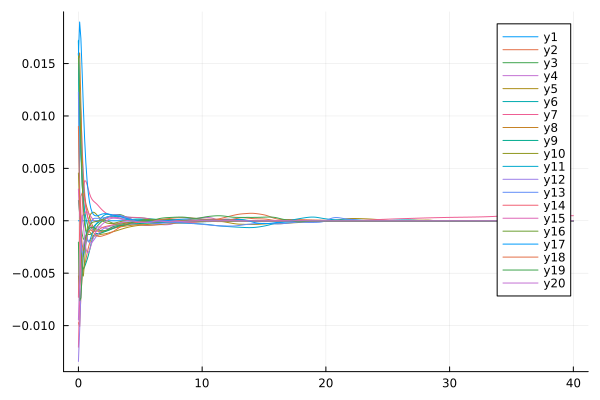

The table this chart was drawn from, first rows:
flowtime, w1, w2, w3, w4, w5, w6, w7, w8, w9, w10, w11, w12, w13, w14, w15, w16, w17, w18, w19, w20
0.0, 0.0, -0.009718, 0.001949, 0.0117, -0.005263, 0.01598, -0.01206, 0.01546, 0.01713, 0.004559, 0.01722, -0.01342, 0.01227, -0.007304, 0.003026, 0.01598, 0.0158, 0.009006, -0.002038, -0.009447
0.1, 0.0, -0.01009, 0.0006777, 0.01185, -0.006268, 0.01163, -0.007639, 0.01601, 0.002846, 0.00151, 0.009335, -0.01051, 0.00273, -0.0005377, 0.0004784, 0.01224, 0.01896, 0.001799, -0.007637, -0.005745
0.2, 0.0, -0.007156, -0.0002877, 0.01037, -0.00519, 0.00641, -0.002662, 0.01106, -0.002736, -0.002484, 0.006483, -0.006826, -0.001477, 0.002327, 0.0001433, 0.007348, 0.01739, -0.0007726, -0.007362, -0.0008333
0.3, 0.0, -0.005309, -0.001227, 0.007078, -0.003683, 0.003425, 0.001134, 0.006394, -0.004386, -0.005107, 0.004513, -0.004296, -0.003005, 0.00265, 0.0004408, 0.003727, 0.01424, -0.00224, -0.005089, 0.0005423
0.4, 0.0, -0.004639, -0.001763, 0.004493, -0.00269, 0.001984, 0.00314, 0.003642, -0.004603, -0.005271, 0.00225, -0.002516, -0.003392, 0.00258, 0.0005592, 0.001187, 0.01081, -0.002868, -0.003318, -0.0004065
0.5, 0.0, -0.004235, -0.001699, 0.002767, -0.001964, 0.001012, 0.003812, 0.002272, -0.004388, -0.003864, 0.0003723, -0.001605, -0.002938, 0.002015, 0.0007218, -0.0003655, 0.007852, -0.002635, -0.002252, -0.001712
0.6, 0.0, -0.003713, -0.001472, 0.001542, -0.00142, 0.0002812, 0.003792, 0.001597, -0.004061, -0.002137, -0.0009455, -0.001457, -0.002225, 0.00122, 0.0008614, -0.0009756, 0.00556, -0.002012, -0.001531, -0.002626
0.7, 0.0, -0.003125, -0.001339, 0.0006778, -0.00109, -0.0002628, 0.003455, 0.001208, -0.003709, -0.0008665, -0.001718, -0.001666, -0.001566, 0.0005844, 0.0008673, -0.0009654, 0.003848, -0.001438, -0.001064, -0.003032
0.8, 0.0, -0.00259, -0.001307, 0.0001166, -0.0009858, -0.0006137, 0.003015, 0.0008464, -0.003312, -7.959886982456207e-5, -0.002007, -0.001921, -0.0009952, 0.0001361, 0.0007586, -0.0007117, 0.002618, -0.001067, -0.000805, -0.003034
0.9, 0.0, -0.002157, -0.001306, -0.000229, -0.001054, -0.0007811, 0.002597, 0.0004275, -0.002836, 0.0003831, -0.001923, -0.00208, -0.0005179, -0.0002142, 0.0005991, -0.0004564, 0.001769, -0.0009013, -0.0006829, -0.002789
1.0, 0.0, -0.001827, -0.001278, -0.0004404, -0.001195, -0.0007986, 0.00227, -2.1175849727522033e-6, -0.002316, 0.0006489, -0.001614, -0.002115, -0.0001563, -0.0005223, 0.0004227, -0.0002783, 0.001199, -0.0008858, -0.0006359, -0.002428
1.1, 0.0, -0.001592, -0.001197, -0.0005628, -0.001329, -0.0007177, 0.002046, -0.000359, -0.001843, 0.000784, -0.001234, -0.002045, 7.711574519254212e-5, -0.0007807, 0.000245, -0.0001771, 0.0008354, -0.0009659, -0.0006302, -0.002038
1.2, 0.0, -0.001441, -0.001062, -0.0006176, -0.001417, -0.0005917, 0.001898, -0.0006159, -0.001493, 0.0008197, -0.0008811, -0.00191, 0.0001965, -0.0009518, 9.289997511396606e-5, -0.0001268, 0.0006232, -0.001098, -0.0006523, -0.001673
1.3, 0.0, -0.001352, -0.0008943, -0.0006268, -0.001453, -0.0004613, 0.00179, -0.0007894, -0.001293, 0.0007782, -0.000596, -0.001746, 0.0002364, -0.001024, -6.2593613109627285e-6, -9.934096790206619e-5, 0.0005136, -0.001241, -0.0006948, -0.001364
1.4, 0.0, -0.001297, -0.0007156, -0.000614, -0.001447, -0.0003484, 0.00169, -0.0009008, -0.001222, 0.0006819, -0.0003789, -0.00157, 0.0002377, -0.001018, -4.9781458094436296e-5, -7.700745370011023e-5, 0.00047, -0.001361, -0.0007488, -0.001116
1.5, 0.0, -0.001257, -0.0005471, -0.0005961, -0.001416, -0.0002562, 0.001578, -0.0009678, -0.001221, 0.0005538, -0.0002083, -0.001398, 0.0002323, -0.0009654, -5.492496316800591e-5, -5.160297427416408e-5, 0.00047, -0.001442, -0.0008062, -0.0009177
1.6, 0.0, -0.001221, -0.0003996, -0.0005833, -0.001375, -0.0001755, 0.00145, -0.001003, -0.001232, 0.000415, -6.055510111829631e-5, -0.001237, 0.0002353, -0.00089, -3.97963036861735e-5, -2.0287072768660757e-5, 0.0004987, -0.001485, -0.0008598, -0.0007535
1.7, 0.0, -0.001183, -0.000274, -0.000582, -0.001336, -9.395582784397041e-5, 0.001313, -0.001014, -0.001221, 0.0002819, 7.902818024239228e-5, -0.001093, 0.0002469, -0.0008094, -1.4164809729717217e-5, 1.6101816748208525e-5, 0.0005431, -0.001496, -0.0009037, -0.0006115
1.8, 0.0, -0.001141, -0.0001637, -0.0005945, -0.001305, -2.885793771494788e-6, 0.00118, -0.001011, -0.001189, 0.0001621, 0.0002146, -0.000966, 0.0002605, -0.000734, 1.829530545794219e-5, 5.228785142529871e-5, 0.0005917, -0.001484, -0.0009343, -0.000485
1.9, 0.0, -0.001093, -6.0710537861764716e-5, -0.000619, -0.001284, 9.450590476813818e-5, 0.001057, -0.001004, -0.001145, 5.722728740730619e-5, 0.0003429, -0.0008583, 0.0002713, -0.0006691, 5.5633866796176035e-5, 7.952746109977266e-5, 0.0006342, -0.001456, -0.0009507, -0.0003701
2.0, 0.0, -0.001042, 3.861455182214843e-5, -0.0006508, -0.001269, 0.0001859, 0.000947, -0.0009947, -0.001099, -3.287860317277566e-5, 0.0004563, -0.0007692, 0.00028, -0.000616, 9.540378108423029e-5, 8.9934945009851e-5, 0.000664, -0.00142, -0.0009534, -0.0002638
2.1, 0.0, -0.0009875, 0.0001315, -0.0006838, -0.001255, 0.0002621, 0.000847, -0.0009817, -0.001056, -0.0001078, 0.0005453, -0.0006972, 0.0002907, -0.0005738, 0.0001352, 7.982255433608994e-5, 0.0006787, -0.00138, -0.0009428, -0.000164
2.2, 0.0, -0.0009329, 0.0002136, -0.0007118, -0.001235, 0.0003207, 0.0007585, -0.0009607, -0.001014, -0.000167, 0.0006017, -0.00064, 0.0003072, -0.0005403, 0.0001738, 5.0391666106009054e-5, 0.00068, -0.001341, -0.0009181, -7.00064042048701e-5
2.3, 0.0, -0.00088, 0.0002829, -0.0007298, -0.001209, 0.0003631, 0.0006846, -0.0009307, -0.0009705, -0.0002109, 0.0006234, -0.000595, 0.0003314, -0.0005127, 0.0002113, 7.455305048581309e-6, 0.0006701, -0.001303, -0.0008777, 1.674342558903615e-5
2.4, 0.0, -0.0008314, 0.00034, -0.0007337, -0.001177, 0.0003922, 0.0006288, -0.0008936, -0.0009257, -0.0002402, 0.0006156, -0.0005596, 0.0003629, -0.0004874, 0.0002471, -4.1715237459493966e-5, 0.0006512, -0.001261, -0.0008215, 9.309365313682602e-5
2.5, 0.0, -0.0007897, 0.0003878, -0.0007219, -0.001142, 0.0004111, 0.0005926, -0.0008518, -0.0008788, -0.0002568, 0.0005883, -0.0005309, 0.0004002, -0.0004612, 0.0002786, -9.23872857989932e-5, 0.0006269, -0.001215, -0.0007529, 0.0001556
2.6, 0.0, -0.0007551, 0.0004293, -0.0006944, -0.001108, 0.0004227, 0.0005738, -0.000808, -0.0008294, -0.0002624, 0.0005518, -0.0005055, 0.0004413, -0.0004325, 0.0003029, -0.0001427, 0.0006008, -0.001162, -0.0006797, 0.0002015
2.7, 0.0, -0.0007255, 0.0004665, -0.0006537, -0.001075, 0.0004293, 0.0005676, -0.0007656, -0.0007773, -0.0002579, 0.000512, -0.0004798, 0.0004828, -0.0004021, 0.0003181, -0.0001915, 0.0005747, -0.001101, -0.0006122, 0.0002298
2.8, 0.0, -0.0006983, 0.0005006, -0.000604, -0.001042, 0.0004323, 0.0005682, -0.0007271, -0.0007233, -0.0002442, 0.0004712, -0.0004505, 0.0005198, -0.0003725, 0.000324, -0.000237, 0.00055, -0.001033, -0.0005582, 0.000242
2.9, 0.0, -0.0006718, 0.0005319, -0.0005511, -0.00101, 0.000432, 0.0005704, -0.0006938, -0.0006693, -0.0002233, 0.0004297, -0.0004139, 0.0005465, -0.0003462, 0.0003215, -0.0002756, 0.0005268, -0.0009595, -0.0005202, 0.0002423
3.0, 0.0, -0.0006453, 0.00056, -0.0005003, -0.000976, 0.0004289, 0.0005699, -0.0006652, -0.0006171, -0.0001976, 0.0003873, -0.0003673, 0.0005593, -0.0003237, 0.0003121, -0.0003039, 0.0005047, -0.0008823, -0.0004958, 0.0002354
3.1, 0.0, -0.0006186, 0.0005824, -0.0004548, -0.0009408, 0.0004234, 0.0005629, -0.0006406, -0.0005681, -0.0001689, 0.0003444, -0.000312, 0.0005578, -0.0003032, 0.0002978, -0.0003204, 0.0004822, -0.0008035, -0.0004803, 0.0002247
3.2, 0.0, -0.0005912, 0.0005957, -0.0004156, -0.0009044, 0.0004162, 0.0005476, -0.0006187, -0.0005228, -0.0001386, 0.0003024, -0.0002555, 0.0005438, -0.000282, 0.0002823, -0.0003256, 0.0004573, -0.0007249, -0.0004702, 0.0002109
3.3, 0.0, -0.0005625, 0.0005961, -0.0003821, -0.0008669, 0.0004077, 0.0005244, -0.0005986, -0.0004817, -0.0001079, 0.0002626, -0.0002069, 0.0005199, -0.0002588, 0.0002695, -0.0003216, 0.0004286, -0.0006487, -0.0004628, 0.0001936
3.4, 0.0, -0.0005316, 0.000581, -0.0003535, -0.0008292, 0.0003982, 0.0004955, -0.0005793, -0.0004451, -7.813333128628864e-5, 0.0002267, -0.0001709, 0.0004887, -0.000234, 0.0002617, -0.0003109, 0.0003951, -0.0005768, -0.0004563, 0.0001728
3.5, 0.0, -0.0004983, 0.00055, -0.0003294, -0.0007917, 0.0003881, 0.0004637, -0.0005603, -0.0004131, -5.0923664269302684e-5, 0.0001955, -0.0001471, 0.0004528, -0.0002099, 0.0002582, -0.0002953, 0.0003579, -0.0005105, -0.0004501, 0.0001489
3.6, 0.0, -0.0004632, 0.0005047, -0.00031, -0.0007551, 0.0003776, 0.0004323, -0.0005416, -0.0003857, -2.7114232633622986e-5, 0.0001691, -0.0001325, 0.0004147, -0.00019, 0.0002568, -0.0002764, 0.0003195, -0.0004504, -0.000443, 0.0001222
3.7, 0.0, -0.0004278, 0.000449, -0.0002964, -0.0007198, 0.0003669, 0.0004043, -0.0005235, -0.0003627, -6.639660924680146e-6, 0.0001476, -0.0001239, 0.0003763, -0.0001769, 0.000255, -0.0002554, 0.000283, -0.0003968, -0.0004317, 9.381209391226305e-5
3.8, 0.0, -0.000394, 0.0003876, -0.0002899, -0.0006859, 0.0003563, 0.0003815, -0.0005062, -0.0003437, 1.1133463879332082e-5, 0.000131, -0.0001188, 0.0003387, -0.0001719, 0.0002506, -0.000233, 0.0002505, -0.0003492, -0.0004104, 6.534467274602229e-5
3.9, 0.0, -0.0003631, 0.0003254, -0.0002908, -0.0006539, 0.0003462, 0.0003642, -0.0004901, -0.0003281, 2.6946406920258522e-5, 0.0001198, -0.0001157, 0.0003019, -0.0001739, 0.0002416, -0.0002099, 0.000222, -0.0003073, -0.0003742, 3.8648391519271606e-5
4.0, 0.0, -0.0003348, 0.0002667, -0.0002979, -0.0006238, 0.0003367, 0.0003517, -0.000475, -0.0003155, 4.131618947603871e-5, 0.0001142, -0.0001139, 0.0002648, -0.0001801, 0.0002265, -0.0001864, 0.000196, -0.0002703, -0.0003252, 1.508172531140169e-5
4.1, 0.0, -0.0003077, 0.0002145, -0.0003076, -0.0005959, 0.000328, 0.000343, -0.0004608, -0.0003052, 5.433690022842974e-5, 0.000114, -0.0001124, 0.0002258, -0.0001869, 0.0002044, -0.0001627, 0.0001712, -0.0002379, -0.000271, -4.512845280921722e-6
4.2, 0.0, -0.0002803, 0.0001703, -0.0003168, -0.0005701, 0.0003201, 0.0003368, -0.0004469, -0.0002969, 6.56470528179742e-5, 0.0001184, -0.0001102, 0.0001837, -0.000191, 0.0001753, -0.0001389, 0.0001471, -0.0002095, -0.0002186, -1.990987755436885e-5
4.3, 0.0, -0.0002513, 0.0001345, -0.000324, -0.0005464, 0.0003131, 0.0003322, -0.0004331, -0.00029, 7.452285127521024e-5, 0.0001258, -0.000106, 0.0001387, -0.0001906, 0.0001401, -0.0001157, 0.0001235, -0.0001845, -0.0001721, -3.183038036421033e-5
4.4, 0.0, -0.0002208, 0.0001068, -0.0003295, -0.0005246, 0.0003069, 0.0003283, -0.0004192, -0.0002842, 7.984063680337285e-5, 0.0001345, -9.910418863017141e-5, 9.272139509043324e-5, -0.0001858, 9.995368324944351e-5, -9.34752174799705e-5, 0.0001005, -0.0001624, -0.0001333, -4.1903485000000415e-5
4.5, 0.0, -0.0001908, 8.690226446906675e-5, -0.0003347, -0.0005044, 0.0003014, 0.0003245, -0.0004056, -0.0002791, 7.987309782046459e-5, 0.0001429, -9.006749728061625e-5, 4.8505931070939156e-5, -0.0001773, 5.707100659602428e-5, -7.253742238914294e-5, 7.838766497983359e-5, -0.0001427, -0.0001019, -5.1901805266867026e-5
4.6, 0.0, -0.0001642, 7.479648423421499e-5, -0.0003412, -0.0004859, 0.0002963, 0.0003203, -0.0003932, -0.0002744, 7.298171201685942e-5, 0.0001497, -8.058087894731419e-5, 8.297665827376307e-6, -0.0001663, 1.4494953312755268e-5, -5.244939464857197e-5, 5.7387282495759144e-5, -0.0001253, -7.692279872301731e-5, -6.294556295331759e-5
4.7, 0.0, -0.0001436, 7.045611718100483e-5, -0.0003502, -0.0004687, 0.0002912, 0.0003156, -0.0003831, -0.0002701, 6.021465971972851e-5, 0.0001536, -7.299205259167904e-5, -2.6535795325380026e-5, -0.0001541, -2.404860158431614e-5, -3.240481161537971e-5, 3.760571987548034e-5, -0.0001098, -5.70141385130752e-5, -7.535066291617093e-5
4.8, 0.0, -0.0001307, 7.298060065396874e-5, -0.000362, -0.0004528, 0.0002856, 0.0003102, -0.0003761, -0.000266, 4.632806820160976e-5, 0.0001537, -6.873277737977255e-5, -5.533039209965465e-5, -0.0001414, -5.548704809136731e-5, -1.176322666223117e-5, 1.9110973944683645e-5, -9.640562865690023e-5, -4.088319578535401e-5, -8.891214516991873e-5
4.9, 0.0, -0.0001253, 8.045179580637758e-5, -0.0003767, -0.0004379, 0.0002794, 0.0003039, -0.0003729, -0.0002619, 3.598368941388286e-5, 0.0001492, -6.686929712956261e-5, -7.799258602696393e-5, -0.0001284, -7.837993527122339e-5, 9.525477664292054e-6, 1.873676013157585e-6, -8.482399097774311e-5, -2.7501149563817535e-5, -0.0001032
5.0, 0.0, -0.000126, 9.061409438173125e-5, -0.0003934, -0.000424, 0.0002725, 0.0002962, -0.0003731, -0.0002578, 3.066071365912606e-5, 0.0001397, -6.475257255862869e-5, -9.496327277786016e-5, -0.0001151, -9.279422715333676e-5, 3.086851902056892e-5, -1.4350583385612487e-5, -7.48018828233386e-5, -1.610900465179359e-5, -0.0001174
5.1, 0.0, -0.0001303, 0.0001014, -0.0004107, -0.0004108, 0.0002648, 0.0002868, -0.0003762, -0.0002535, 2.9420133052406416e-5, 0.0001257, -6.0416059742631244e-5, -0.0001072, -0.0001013, -9.964815090655177e-5, 5.129021331179537e-5, -2.99840396629126e-5, -6.586829983295465e-5, -6.2356708880781165e-6, -0.0001308
5.2, 0.0, -0.0001358, 0.0001113, -0.0004268, -0.0003983, 0.0002564, 0.000275, -0.0003814, -0.0002488, 3.058620554851916e-5, 0.0001085, -5.386621585030619e-5, -0.0001159, -8.70841566829519e-5, -0.0001001, 6.979540158138775e-5, -4.494666784011047e-5, -5.744320904748581e-5, 2.2788931000076977e-6, -0.0001424
5.3, 0.0, -0.0001411, 0.0001195, -0.0004398, -0.0003862, 0.0002476, 0.0002604, -0.0003879, -0.000244, 3.266373899940517e-5, 8.944765248142296e-5, -4.6312585272852365e-5, -0.0001228, -7.30646320269629e-5, -9.543259893324518e-5, 8.567030060713556e-5, -5.787752832952057e-5, -4.894946569917199e-5, 9.385425968078907e-6, -0.0001514
5.4, 0.0, -0.0001454, 0.0001259, -0.0004486, -0.0003743, 0.0002382, 0.0002429, -0.0003949, -0.0002389, 3.4652522109924474e-5, 6.995936966992541e-5, -3.895410510024367e-5, -0.0001296, -5.9914177165112587e-5, -8.65210496383964e-5, 9.86455098849659e-5, -6.696250041739006e-5, -3.9892742771659436e-5, 1.5094494265903972e-5, -0.0001573
5.5, 0.0, -0.0001488, 0.0001301, -0.0004524, -0.0003622, 0.000228, 0.0002225, -0.0004017, -0.0002338, 3.605761783597659e-5, 5.093172656559251e-5, -3.248456949167812e-5, -0.000138, -4.826427711036017e-5, -7.428323902086057e-5, 0.0001089, -7.163364230393348e-5, -2.9883412401561473e-5, 1.9721134007214274e-5, -0.0001589
5.6, 0.0, -0.0001514, 0.0001315, -0.0004509, -0.0003494, 0.0002168, 0.0001998, -0.0004076, -0.000229, 3.672630611524048e-5, 3.295676960714825e-5, -2.7117993162770416e-5, -0.0001494, -3.8538503581256043e-5, -5.946947472004642e-5, 0.0001169, -7.274924032421831e-5, -1.8635570552723387e-5, 2.3941031546109793e-5, -0.0001552
5.7, 0.0, -0.0001534, 0.0001294, -0.0004439, -0.0003356, 0.0002045, 0.0001759, -0.0004119, -0.0002246, 3.663678177628029e-5, 1.6399401652689756e-5, -2.2735992795135535e-5, -0.0001645, -3.088419962083712e-5, -4.268008444399378e-5, 0.000123, -7.160621305853592e-5, -5.982619287376274e-6, 2.8721610724040877e-5, -0.0001453
5.8, 0.0, -0.000155, 0.0001232, -0.0004315, -0.0003205, 0.0001918, 0.0001518, -0.0004143, -0.0002209, 3.5780693641624295e-5, 1.4951962141674194e-6, -1.9040184489173115e-5, -0.0001827, -2.5126636741024713e-5, -2.444058957807107e-5, 0.0001273, -6.922884809903713e-5, 8.08412912117707e-6, 3.5267951705863524e-5, -0.000129
5.9, 0.0, -0.0001563, 0.0001132, -0.000415, -0.0003043, 0.0001793, 0.0001283, -0.0004142, -0.0002177, 3.4220694393068125e-5, -1.1623304382246096e-5, -1.572215702483053e-5, -0.0002025, -2.082189351681993e-5, -5.390722264172746e-6, 0.0001296, -6.62058413166246e-5, 2.3371063055666476e-5, 4.5027701450384296e-5, -0.0001077
... 341 more rows
